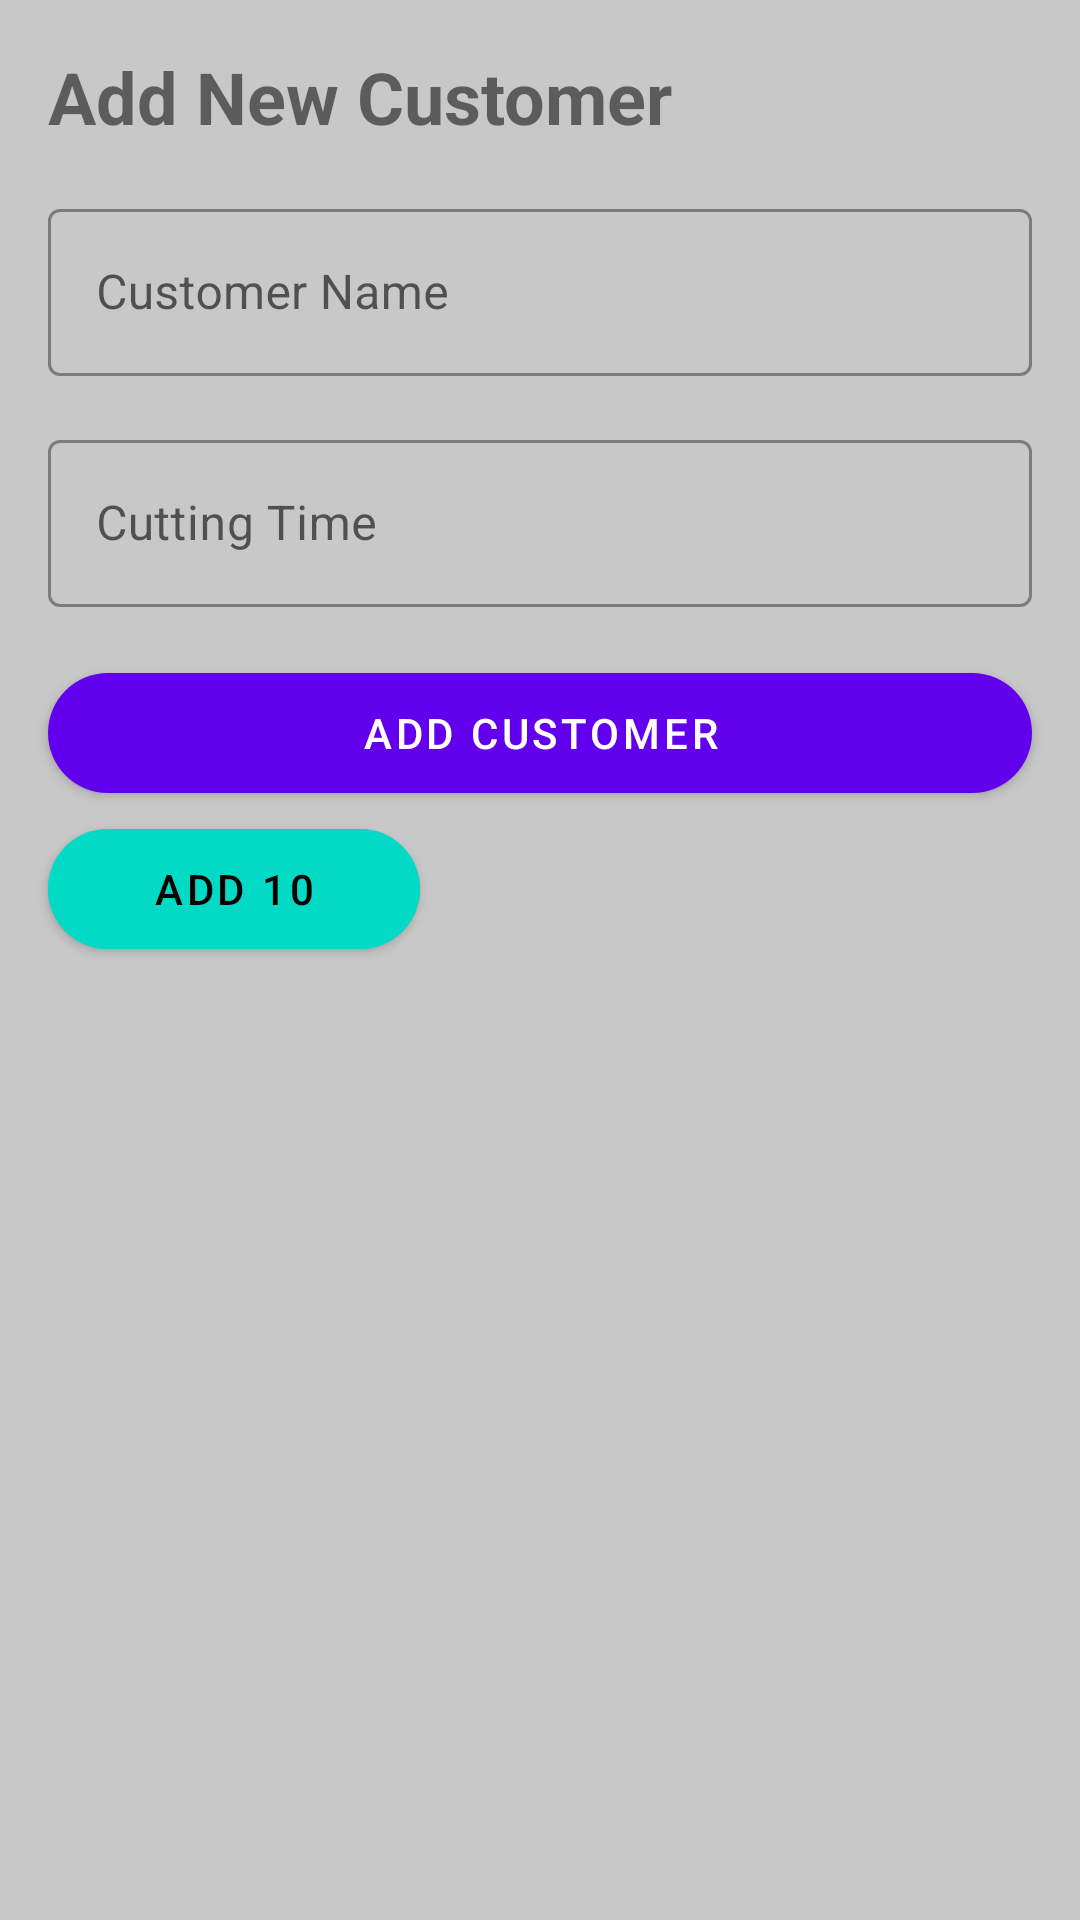

This screen was rendered from an Android layout file. Write that file and the resources it references.
<!-- AndroidManifest.xml: application theme Theme.W5d3_A_Barbershop -->
<!-- res/layout/add_customer_fragment.xml -->
<?xml version="1.0" encoding="utf-8"?>
<androidx.constraintlayout.widget.ConstraintLayout xmlns:android="http://schemas.android.com/apk/res/android"
    android:layout_width="match_parent"
    android:layout_height="wrap_content"
    xmlns:app="http://schemas.android.com/apk/res-auto"
    android:background="#C8C8C8">

    <com.google.android.material.textview.MaterialTextView
        android:id="@+id/add_customer_title"
        android:layout_width="match_parent"
        android:layout_height="wrap_content"
        app:layout_constraintTop_toTopOf="parent"
        android:text="Add New Customer"
        android:textSize="24sp"
        android:textStyle="bold"
        android:layout_margin="16dp"/>

    <com.google.android.material.textfield.TextInputLayout
        android:id="@+id/customer_name_input_layout"
        style="@style/Widget.MaterialComponents.TextInputLayout.OutlinedBox"
        android:layout_width="match_parent"
        android:layout_height="wrap_content"
        android:layout_margin="16dp"
        android:hint="Customer Name"
        app:layout_constraintTop_toBottomOf="@id/add_customer_title">

    <com.google.android.material.textfield.TextInputEditText
        android:id="@+id/customer_name_input_editText"
        android:layout_width="match_parent"
        android:layout_height="wrap_content"
        android:inputType="textPersonName"/>

    </com.google.android.material.textfield.TextInputLayout>

    <com.google.android.material.textfield.TextInputLayout
        android:id="@+id/customer_time_input_layout"
        style="@style/Widget.MaterialComponents.TextInputLayout.OutlinedBox"
        android:layout_width="match_parent"
        android:layout_height="wrap_content"
        android:layout_margin="16dp"
        android:hint="Cutting Time"
        app:layout_constraintTop_toBottomOf="@id/customer_name_input_layout">

        <com.google.android.material.textfield.TextInputEditText
            android:id="@+id/customer_time_input_editText"
            android:layout_width="match_parent"
            android:layout_height="wrap_content"
            android:inputType="number"/>

    </com.google.android.material.textfield.TextInputLayout>

    <com.google.android.material.button.MaterialButton
        android:id="@+id/add_customer_button"
        android:layout_width="match_parent"
        android:layout_height="52dp"
        app:layout_constraintTop_toBottomOf="@id/customer_time_input_layout"
        android:layout_margin="16dp"
        android:text="Add Customer"
        android:imeOptions="actionSend"
        app:cornerRadius="24dp"/>

    <com.google.android.material.button.MaterialButton
        android:id="@+id/add_batch_button"
        android:layout_width="124dp"
        android:layout_height="52dp"
        app:layout_constraintTop_toBottomOf="@id/add_customer_button"
        app:layout_constraintStart_toStartOf="@id/add_customer_button"
        android:text="Add 10"
        android:textColor="@color/black"
        android:backgroundTint="@color/teal_200"
        android:imeOptions="actionSend"
        app:cornerRadius="24dp"/>

</androidx.constraintlayout.widget.ConstraintLayout>
<!-- resources referenced by this layout -->
<resources>
  <style name="Theme.W5d3_A_Barbershop" parent="Theme.MaterialComponents.DayNight.NoActionBar">
          
          <item name="colorPrimary">@color/purple_500</item>
          <item name="colorPrimaryVariant">@color/purple_700</item>
          <item name="colorOnPrimary">@color/white</item>
          
          <item name="colorSecondary">@color/teal_200</item>
          <item name="colorSecondaryVariant">@color/teal_700</item>
          <item name="colorOnSecondary">@color/black</item>
          
          <item name="android:statusBarColor" tools:targetApi="l">?attr/colorPrimaryVariant</item>
          
      </style>
  <!-- not gathered from this repository: default colours our renderer supplied (Android Studio template values) -->
  <color name="purple_500">#FF6200EE</color>
  <color name="purple_700">#FF3700B3</color>
  <color name="teal_200">#FF03DAC5</color>
  <color name="teal_700">#FF018786</color>
  <color name="black">#FF000000</color>
  <color name="white">#FFFFFFFF</color>
</resources>
